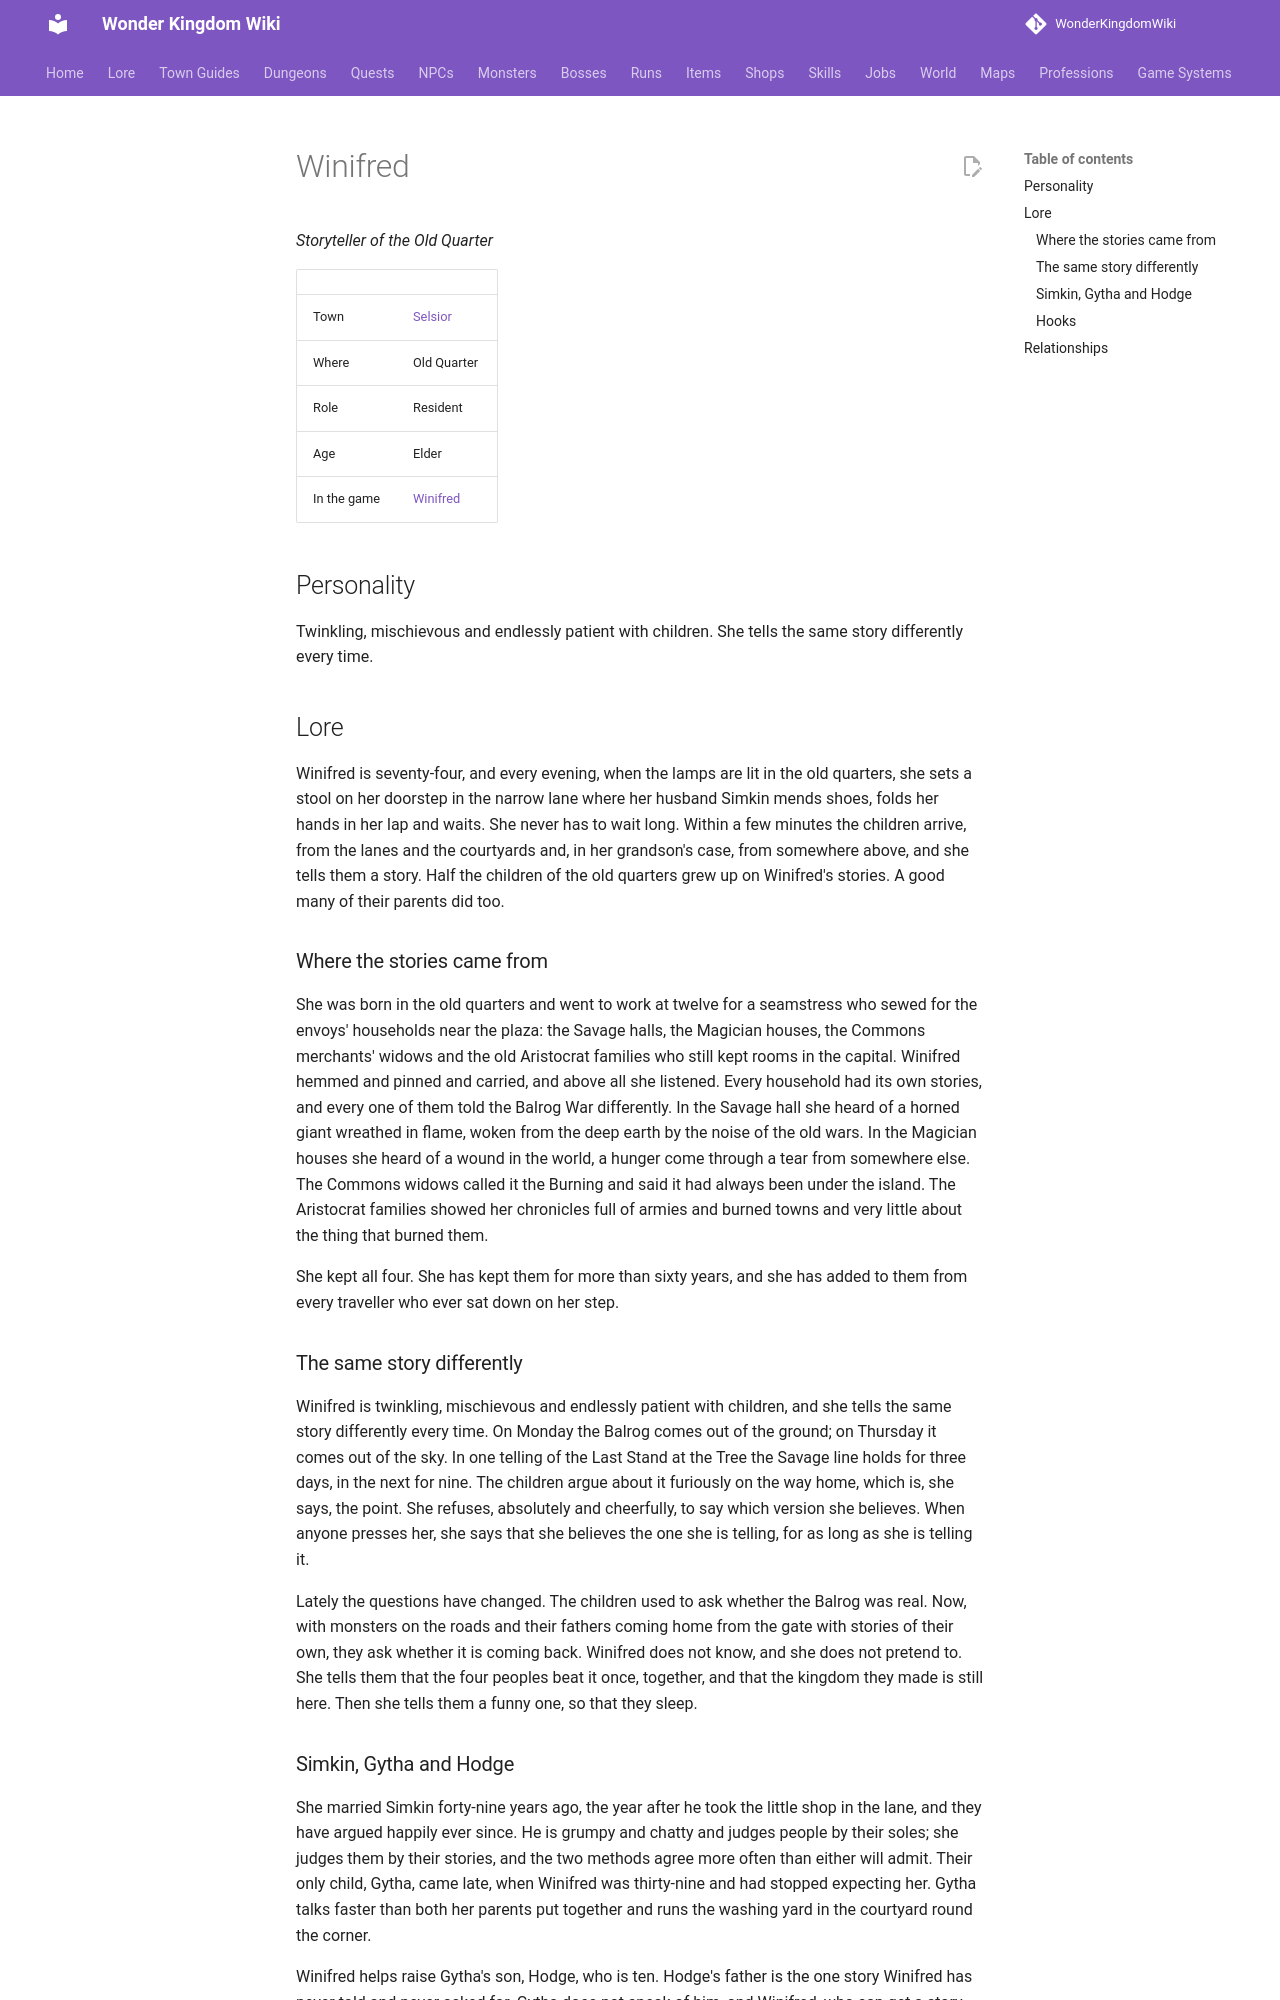

repository: alonohana627/WonderKingdomWiki · page: lore/people/selsior/winifred/index.html · generator: mkdocs

<!-- Generated by tools/people.py from data/people/. Do not edit: changes are overwritten. -->

# Winifred

*Storyteller of the Old Quarter*

|  |  |
|---|---|
| Town | [Selsior](../../towns/selsior.md) |
| Where | Old Quarter |
| Role | Resident |
| Age | Elder |
| In the game | [Winifred](../../../npcs/winifred.md) |

## Personality

Twinkling, mischievous and endlessly patient with children. She tells the same story differently every time.

## Lore

Winifred is seventy-four, and every evening, when the lamps are lit in the old quarters, she sets a stool on her doorstep in the narrow lane where her husband Simkin mends shoes, folds her hands in her lap and waits. She never has to wait long. Within a few minutes the children arrive, from the lanes and the courtyards and, in her grandson's case, from somewhere above, and she tells them a story. Half the children of the old quarters grew up on Winifred's stories. A good many of their parents did too.

### Where the stories came from

She was born in the old quarters and went to work at twelve for a seamstress who sewed for the envoys' households near the plaza: the Savage halls, the Magician houses, the Commons merchants' widows and the old Aristocrat families who still kept rooms in the capital. Winifred hemmed and pinned and carried, and above all she listened. Every household had its own stories, and every one of them told the Balrog War differently. In the Savage hall she heard of a horned giant wreathed in flame, woken from the deep earth by the noise of the old wars. In the Magician houses she heard of a wound in the world, a hunger come through a tear from somewhere else. The Commons widows called it the Burning and said it had always been under the island. The Aristocrat families showed her chronicles full of armies and burned towns and very little about the thing that burned them.

She kept all four. She has kept them for more than sixty years, and she has added to them from every traveller who ever sat down on her step.

### The same story differently

Winifred is twinkling, mischievous and endlessly patient with children, and she tells the same story differently every time. On Monday the Balrog comes out of the ground; on Thursday it comes out of the sky. In one telling of the Last Stand at the Tree the Savage line holds for three days, in the next for nine. The children argue about it furiously on the way home, which is, she says, the point. She refuses, absolutely and cheerfully, to say which version she believes. When anyone presses her, she says that she believes the one she is telling, for as long as she is telling it.

Lately the questions have changed. The children used to ask whether the Balrog was real. Now, with monsters on the roads and their fathers coming home from the gate with stories of their own, they ask whether it is coming back. Winifred does not know, and she does not pretend to. She tells them that the four peoples beat it once, together, and that the kingdom they made is still here. Then she tells them a funny one, so that they sleep.
